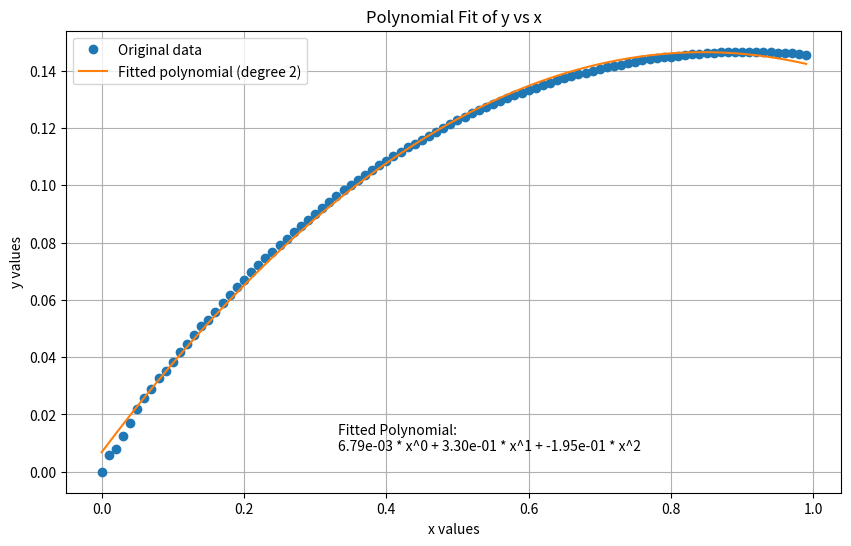

Reproduce this figure in Python.
import matplotlib.pyplot as plt

import numpy as np
# Assuming x and y are your lists
# x = [0.0, 0.01, 0.02, ...] 
# y = [-0.0008296809009835648, 0.005947787022718254, ...]

x = np.arange(0,1,0.01)
y = [0.000, 0.005947787022718254, 0.00793050257450223, 0.012370886845398887, 0.016849000903855993, 0.021965137646818178, 0.025775754051508226, 0.028944052901962225, 0.03258279342935477, 0.03531224852052661, 0.03838310940850431, 0.04166807071845735, 0.04450131379727429, 0.047812020248500176, 0.050851703040358576, 0.05312316567046227, 0.05587327492480454, 0.05885135523800478, 0.0616871936277994, 0.0645574105988953, 0.06702929113706957, 0.06965003409199522, 0.07218065524983786, 0.0746838191718604, 0.07678469143421318, 0.07902011005972653, 0.08134106519805862, 0.08358871384373234, 0.08574309782766387, 0.08794888480481555, 0.09000171947802582, 0.09216162748345558, 0.09414579809065815, 0.09626046155991608, 0.09820444807176165, 0.10006009873138999, 0.10179110953485782, 0.10354695395622682, 0.10539548414030464, 0.10699612378378531, 0.10861339389745495, 0.11019276756029339, 0.11174422210781376, 0.11324413587689941, 0.11453751491696629, 0.11591345302744127, 0.11737478058726714, 0.11877550209158172, 0.12007717766205683, 0.12144877585607916, 0.12268328951241392, 0.12396199195472435, 0.12529381072299306, 0.12644559614298068, 0.12745259011401666, 0.1285176835385491, 0.12956034179912423, 0.13048465622193928, 0.13144047127615877, 0.13232568096809283, 0.13318584659626165, 0.13410949964355967, 0.13486931852634787, 0.13571803956034545, 0.13664390537448123, 0.13745065531746947, 0.1381876393751582, 0.13882109296703238, 0.1393630881596164, 0.14000114805420472, 0.1406180145742837, 0.14115322298312738, 0.14165327792517313, 0.14215445031232155, 0.1426367050048598, 0.1431212930147181, 0.1435866517745541, 0.14400354004122717, 0.1443649103027489, 0.14469162224849996, 0.1449096380729662, 0.14517217980688124, 0.14541653420024603, 0.1456638443273952, 0.14587881078928122, 0.14608023223836564, 0.14631989840776427, 0.1463808652819545, 0.14648481024765814, 0.1466157815303588, 0.14661026239423314, 0.14663101550893987, 0.14654843692435549, 0.1465090691674964, 0.14642914333765966, 0.14635800329045656, 0.14624401784059704, 0.14601517222382987, 0.14573387101771185, 0.1454989719776325]
# Fit with a polynomial - degree can be 2, 3, 4, etc.
degree = 2
coefficients = np.polyfit(x, y, degree)

# Create a polynomial function with the found coefficients
polynomial = np.poly1d(coefficients)

# Generate a number of x values for plotting the fitted polynomial
x_fit = np.linspace(min(x), max(x), 500)
y_fit = polynomial(x_fit)
# Plotting
plt.figure(figsize=(10, 6))
plt.plot(x, y, 'o', label='Original data')
plt.plot(x_fit, y_fit, '-', label=f'Fitted polynomial (degree {degree})')

# Formatting coefficients into a string
coeff_str = ' + '.join([f'{c:.2e} * x^{i}' for i, c in enumerate(coefficients[::-1])])
coeff_text = f'Fitted Polynomial:\n{coeff_str}'

# Adding text to the plot
plt.text(0.35, 0.15, coeff_text, ha='left', va='top', transform=plt.gca().transAxes)

plt.title('Polynomial Fit of y vs x')
plt.xlabel('x values')
plt.ylabel('y values')
plt.legend()
plt.grid(True)
plt.show()

